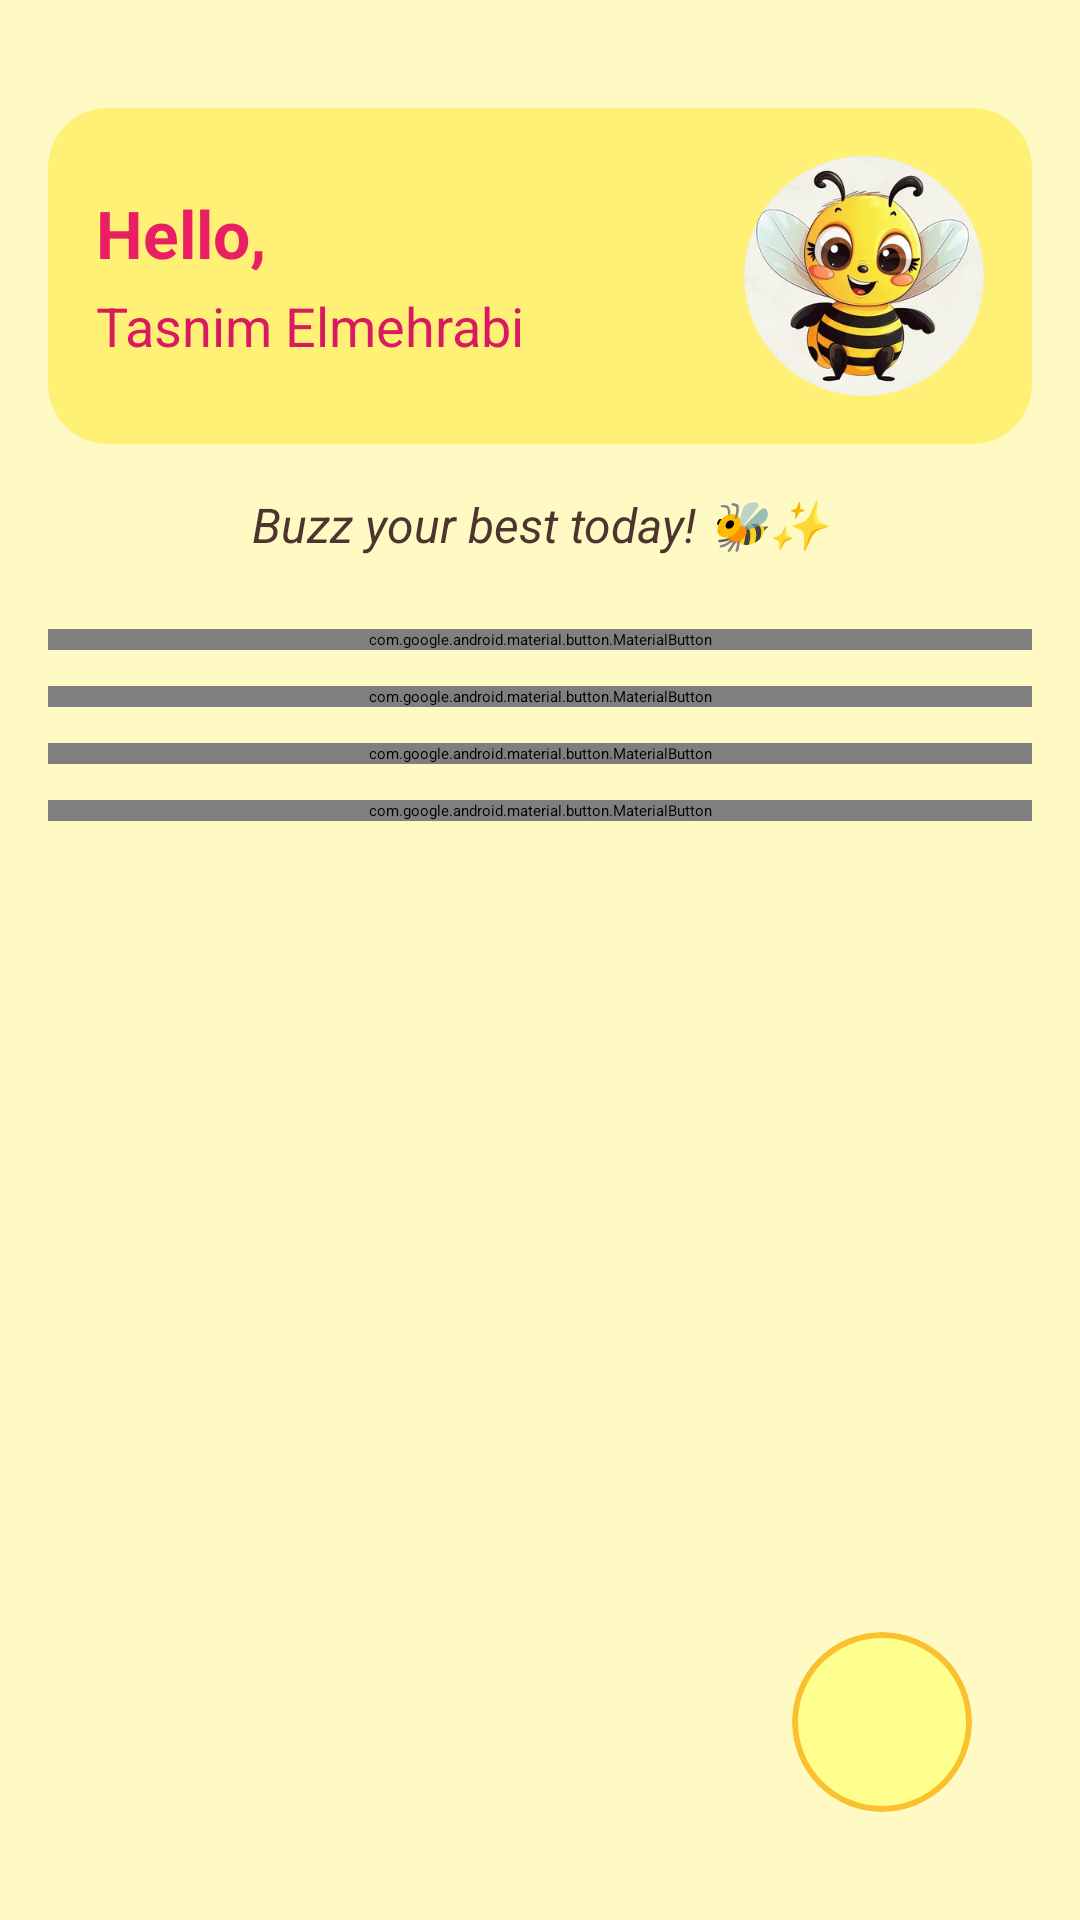

Produce the Android XML layout that renders to this screen, including the resource entries it uses.
<!-- AndroidManifest.xml: application theme Theme.MyApplication -->
<!-- res/layout/activity_main.xml -->
<?xml version="1.0" encoding="utf-8"?>
<RelativeLayout xmlns:android="http://schemas.android.com/apk/res/android"
    xmlns:app="http://schemas.android.com/apk/res-auto"
    android:layout_width="match_parent"
    android:layout_height="match_parent"
    android:background="#FFF9C4"
    android:padding="16dp">

    
    <LinearLayout
        android:id="@+id/contentLayout"
        android:layout_width="match_parent"
        android:layout_height="wrap_content"
        android:orientation="vertical"
        android:gravity="center_horizontal">

        
        <LinearLayout
            android:layout_width="match_parent"
            android:layout_height="wrap_content"
            android:orientation="horizontal"
            android:padding="16dp"
            android:gravity="center_vertical"
            android:layout_marginBottom="16dp"
            android:elevation="4dp"
            android:layout_marginTop="20dp"
            android:background="@drawable/rounded_header_bg">

            <LinearLayout
                android:layout_width="0dp"
                android:layout_height="wrap_content"
                android:layout_weight="1"
                android:orientation="vertical">

                <TextView
                    android:text="Hello,"
                    android:textColor="#E91E63"
                    android:textStyle="bold"
                    android:textSize="22sp"
                    android:layout_width="wrap_content"
                    android:layout_height="wrap_content" />

                <TextView
                    android:id="@+id/tvUserName"
                    android:text="Tasnim Elmehrabi"
                    android:textColor="#D81B60"
                    android:textSize="18sp"
                    android:layout_marginTop="4dp"
                    android:layout_width="wrap_content"
                    android:layout_height="wrap_content" />
            </LinearLayout>

            <ImageView
                android:layout_width="80dp"
                android:layout_height="80dp"
                android:src="@drawable/bee3"
                android:background="@drawable/rounded_image"
                android:scaleType="centerCrop"
                android:clipToOutline="true"
                android:contentDescription="Bee icon" />
        </LinearLayout>

        
        <TextView
            android:layout_width="wrap_content"
            android:layout_height="wrap_content"
            android:text="Buzz your best today! 🐝✨"
            android:textStyle="italic"
            android:textSize="16sp"
            android:textColor="#4E342E"
            android:layout_marginBottom="24dp" />

        
        <com.google.android.material.button.MaterialButton
            android:id="@+id/btnLectureNotes"
            android:layout_width="match_parent"
            android:layout_height="wrap_content"
            android:text="Lecture Notes"
            android:textColor="@android:color/black"
            app:icon="@drawable/ic_book"
            app:iconTint="@android:color/black"
            app:cornerRadius="24dp"
            app:backgroundTint="#FFD54F"
            android:layout_marginBottom="12dp" />

        <com.google.android.material.button.MaterialButton
            android:id="@+id/btnStudyTimer"
            android:layout_width="match_parent"
            android:layout_height="wrap_content"
            android:text="Study Timer"
            android:textColor="@android:color/black"
            app:icon="@drawable/ic_timer"
            app:iconTint="@android:color/black"
            app:cornerRadius="24dp"
            app:backgroundTint="#FFD54F"
            android:layout_marginBottom="12dp" />

        <com.google.android.material.button.MaterialButton
            android:id="@+id/btnToDoList"
            android:layout_width="match_parent"
            android:layout_height="wrap_content"
            android:text="To Do List"
            android:textColor="@android:color/black"
            app:icon="@drawable/ic_todolist"
            app:iconTint="@android:color/black"
            app:cornerRadius="24dp"
            app:backgroundTint="#FFD54F"
            android:layout_marginBottom="12dp" />

        <com.google.android.material.button.MaterialButton
            android:id="@+id/btnAchievements"
            android:layout_width="match_parent"
            android:layout_height="wrap_content"
            android:text="Achievements / Progress"
            android:textColor="@android:color/black"
            app:icon="@drawable/ic_achievement"
            app:iconTint="@android:color/black"
            app:cornerRadius="24dp"
            app:backgroundTint="#FFD54F"
            android:layout_marginBottom="100dp" />
    </LinearLayout>

    
    <LinearLayout
        android:id="@+id/beeAssistant"
        android:layout_width="wrap_content"
        android:layout_height="wrap_content"
        android:orientation="horizontal"
        android:gravity="center_vertical"
        android:layout_alignParentBottom="true"
        android:layout_alignParentEnd="true"
        android:layout_margin="20dp">

        <ImageView
            android:id="@+id/beeIcon"
            android:layout_width="60dp"
            android:layout_height="60dp"
            android:src="@drawable/bee4"
            android:background="@drawable/rounded_image"
            android:clipToOutline="true"
            android:scaleType="centerCrop"
            android:contentDescription="AI StudyBee" />
    </LinearLayout>

</RelativeLayout>
<!-- resources referenced by this layout -->
<resources>
  <!-- drawable bee3: jpg bitmap (drawable, 15534 bytes) -->
  <!-- drawable rounded_header_bg (drawable) -->
  <shape xmlns:android="http://schemas.android.com/apk/res/android"
      android:shape="rectangle">
      <solid android:color="#FFF176" />
      <corners android:radius="20dp" />
  </shape>
  <!-- drawable rounded_image (drawable) -->
  <shape xmlns:android="http://schemas.android.com/apk/res/android"
      android:shape="oval">
      <solid android:color="#FFFF8D"/> 
      <size android:width="50dp" android:height="50dp"/>
      <corners android:radius="25dp"/>
      <stroke android:width="2dp" android:color="#FBC02D"/>
  </shape>
</resources>
